Photos from the image-classification dataset "Atest" in the GitHub repository AshrayVB30/Dementia-Stage-Classifier. Its 4 classes are: mild demented, moderate demented, non demented, very mild demented.

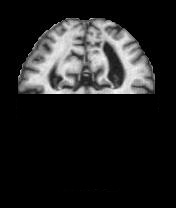
Label: mild demented

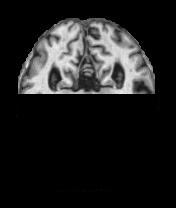
Label: non demented

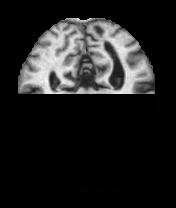
Label: very mild demented

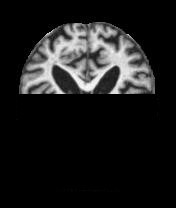
Label: moderate demented

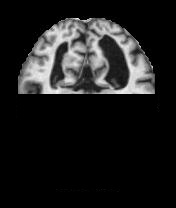
Label: mild demented

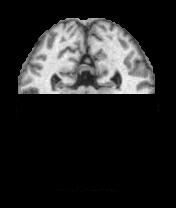
Label: non demented
